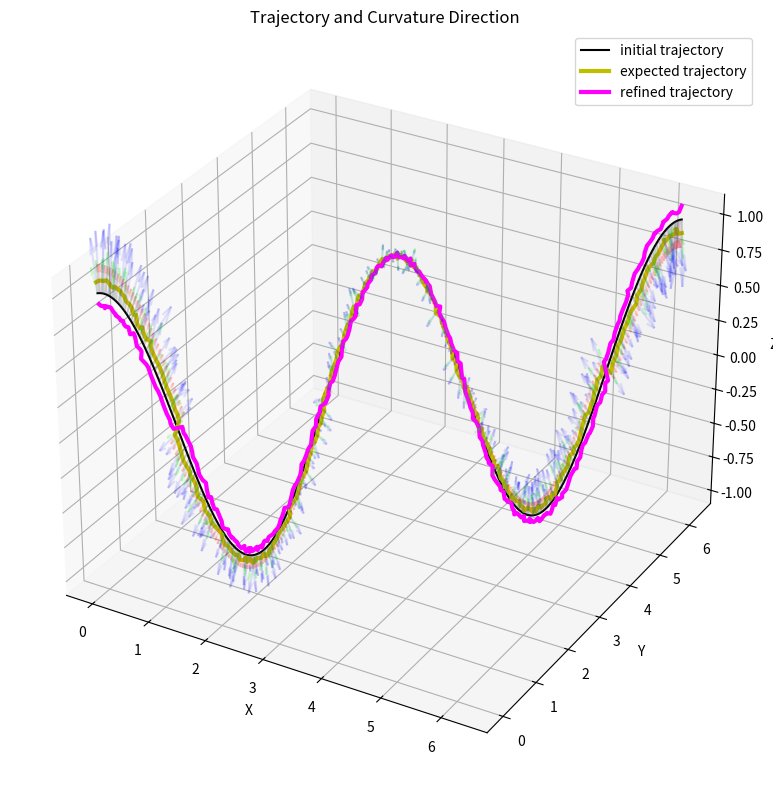

Source code (Python):
import numpy as np
import matplotlib.pyplot as plt

class GenerateForceProfile:
    def __init__(self):
        # Initialize a 3D plot
        self.fig = plt.figure(figsize=(10, 8))
        self.ax = self.fig.add_subplot(111, projection='3d')

    def t_func(self, tt):
        # Generate a time array with a specified number of points
        Np_Factor = 40
        return np.linspace(tt[0], tt[1], round(np.sum(np.abs(tt)) * Np_Factor / 100) * 100)

    def add_noise_to_normal_vectors(self, N, noise_level=0.01):
        # Add noise to normal vectors
        noise = noise_level * (np.random.rand(N.shape[0], N.shape[1]) - 0.5)
        return N + noise

    def get_magnitude(self, func, a, b, points):
        # Get magnitudes of a function over a specified range and number of points
        mag_values = np.linspace(a, b, points)
        return func(mag_values)

    def plot_trajectory_and_curvature(self, x, y, z, N, kappa, color="b"):
        # Plot the trajectory and curvature direction vectors
        scale_factor = 0.1
        magnitudes = np.linalg.norm(N, axis=1)
        for i in range(len(x)):
            end_point = np.array([x[i], y[i], z[i]])
            curvature_direction = scale_factor * kappa[i] * N[i]
            self.ax.quiver(end_point[0], end_point[1], end_point[2], curvature_direction[0], curvature_direction[1], curvature_direction[2], color=color, length=magnitudes[i], normalize=True)

    def get_refined_forces(self, original_force1, original_force2, k, alpha=-1.0, beta=-1.0):
        # Compute refined forces based on original forces, scaling factor, and coefficients
        return (original_force1/k)*alpha + (original_force2/k)*beta

    def generate_force_profile(self, example_id=1):
        # Generate a force profile based on the selected example ID
        if example_id == 0 or example_id is None:
            example_id = 1

        kappa_min_max = [0, 1.5]
        tau_min_max = [-1, 1]

        if example_id == 1:
            t = self.t_func([0, 2 * np.pi])
            r = 1
            x = r * np.sin(t)
            y = r * np.cos(t)
            z = r * np.cos(2 * t)

        elif example_id == 2:
            t = self.t_func([0, 2 * np.pi])
            r = 1
            x = t
            y = r * np.cos(t)
            z = r * np.cos(2 * t)

        elif example_id == 3:
            t = self.t_func([0, 2 * np.pi])
            r = 1
            x = t
            y = t
            z = r * np.cos(2 * t)

        # Calculate derivatives and curvatures
        dr = np.column_stack((np.gradient(x), np.gradient(y), np.gradient(z)))
        ds = np.linalg.norm(dr, axis=1)
        T = dr / ds[:, np.newaxis]
        dT = np.gradient(T, axis=0)
        dTds = dT / ds[:, np.newaxis]
        kappa = np.linalg.norm(dTds, axis=1)
        N = dTds / kappa[:, np.newaxis]
        return x, y, z, kappa, N

    def get_refined_trajectory(self, example_id=1, noise_level=0.21, k=15):

        # Generate the force profile for the given example ID
        x, y, z, kappa, N = self.generate_force_profile(example_id)

        # Get the magnitude of the force profile
        # force_mag = sin(t), where t is in the range [-0.2, 0.2] with the number of points equal to len(x)
        force_mag = self.get_magnitude(np.sin, -0.2, 0.2, len(x))

        # Compute the force profile as N.T * force_mag (element-wise multiplication)
        # \mathbf{F} = \mathbf{N}^T \cdot \text{force\_mag}^T
        force_profile = (N.T * force_mag).T

        # Add noise to the normal vectors
        # \mathbf{F}_{\text{noise}} = \mathbf{F} + \text{noise}
        force_profile_with_noise = self.add_noise_to_normal_vectors(force_profile, noise_level=noise_level)

        # Compute the resultant force as the sum of the original force profile and the noise
        # \mathbf{F}_{\text{resultant}} = \mathbf{F} + \mathbf{F}_{\text{noise}}
        resultant_force = force_profile + force_profile_with_noise

        # Calculate the deformation by dividing the resultant force by the stiffness constant k
        # \text{deformation} = \frac{\mathbf{F}_{\text{resultant}}}{k}
        deformation = resultant_force / k

        # Compute the deformed trajectory by adding the deformation to the original trajectory
        # \text{deformed\_traj} = \left[ x + \text{deformation}_x, y + \text{deformation}_y, z + \text{deformation}_z \right]^T
        deformed_traj = np.vstack((x + deformation[:, 0], y + deformation[:, 1], z + deformation[:, 2])).T

        # Refine the forces using the get_refined_forces function
        # \mathbf{F}_{\text{refined}} = \alpha \frac{\mathbf{F}}{k} + \beta \frac{\mathbf{F}_{\text{noise}}}{k}
        refined_forces = self.get_refined_forces(force_profile, force_profile_with_noise, k, alpha=-1.0, beta=-1.0)

        # Compute the refined trajectory by adding the refined forces to the original trajectory
        # \text{refined\_traj} = \left[ x + \mathbf{F}_{\text{refined}, x}, y + \mathbf{F}_{\text{refined}, y}, z + \mathbf{F}_{\text{refined}, z} \right]^T
        refined_traj = np.vstack((x + refined_forces[:, 0], y + refined_forces[:, 1], z + refined_forces[:, 2])).T


        # Plot initial, expected, and refined trajectories
        self.ax.plot(x, y, z, label='initial trajectory', color="k")
        self.plot_trajectory_and_curvature(x, y, z, force_profile, kappa, color=(1, 0.0, 0.0, 0.1))
        self.plot_trajectory_and_curvature(x, y, z, force_profile_with_noise, kappa, color=(0.0, 1.0, 0.0, 0.1))
        self.plot_trajectory_and_curvature(x, y, z, resultant_force, kappa, color=(0.0, 0.0, 1.0, 0.1))
        self.ax.plot(deformed_traj[:, 0], deformed_traj[:, 1], deformed_traj[:, 2], label='expected trajectory', color="y", linewidth=3.0)
        self.ax.plot(refined_traj[:, 0], refined_traj[:, 1], refined_traj[:, 2], label='refined trajectory', color="magenta", linewidth=3.0)

        self.ax.set_title(f'With Noise (level={noise_level})')
        self.ax.set_title('Trajectory and Curvature Direction')
        self.ax.set_xlabel('X')
        self.ax.set_ylabel('Y')
        self.ax.set_zlabel('Z')
        self.ax.legend()
        view = []
        self.ax.view_init(*view)

        plt.tight_layout()
        plt.show()


# Create an instance of the class and generate a refined trajectory
gen_force_profile = GenerateForceProfile()
gen_force_profile.get_refined_trajectory(example_id=3, noise_level=0.21, k=5)